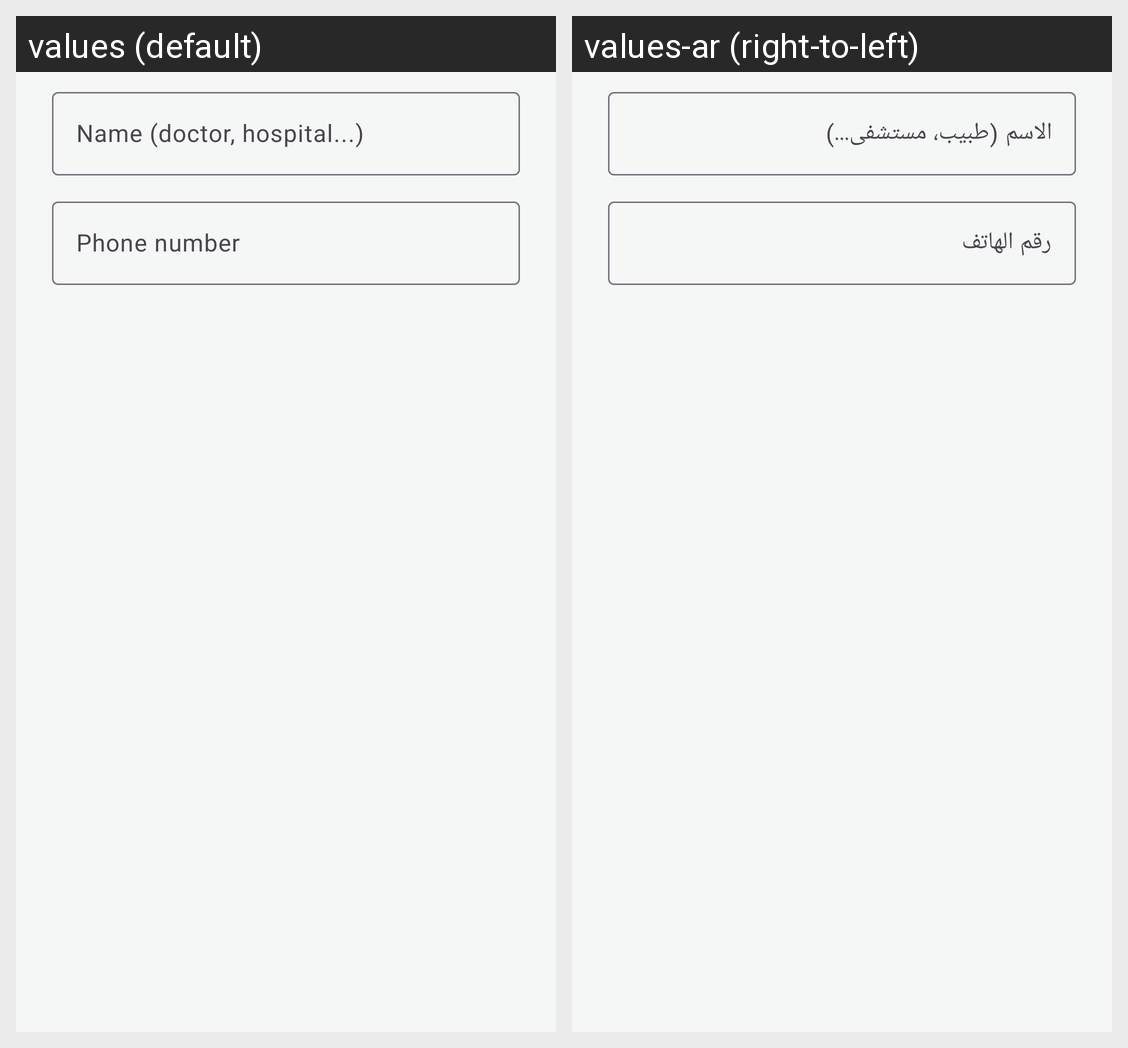

The same Android screen rendered under two of its app's locales, left to right. List the strings drawn on it with the default value and each locale's translation.
Android screen res/layout/dialog_add_contact.xml rendered under 2 locales, left to right: values (default), values-ar (right-to-left). Device: Nexus 5 (rendered at 1080×1920; each locale shown at half size, 540×960, under a caption strip naming it); theme Theme.FirstAidHero1.
Strings drawn on this screen, with the default value and each locale's value (text and hints the layout hard-codes, and strings that could not be matched under every locale, appear in the picture but are not listed):

contact_name_hint
  values: Name (doctor, hospital...)
  values-ar: الاسم (طبيب، مستشفى...)

contact_phone_hint
  values: Phone number
  values-ar: رقم الهاتف
